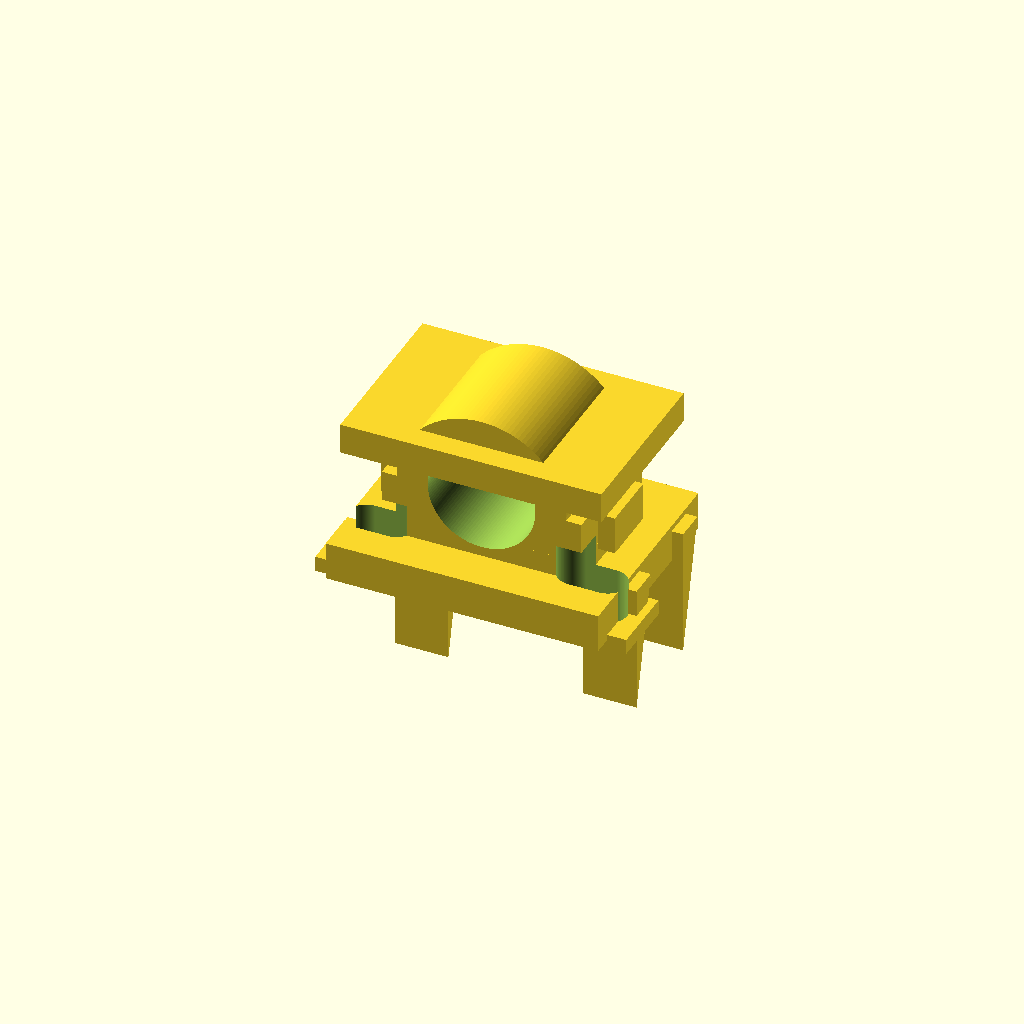
Cell 1 — every parameter at its default value.
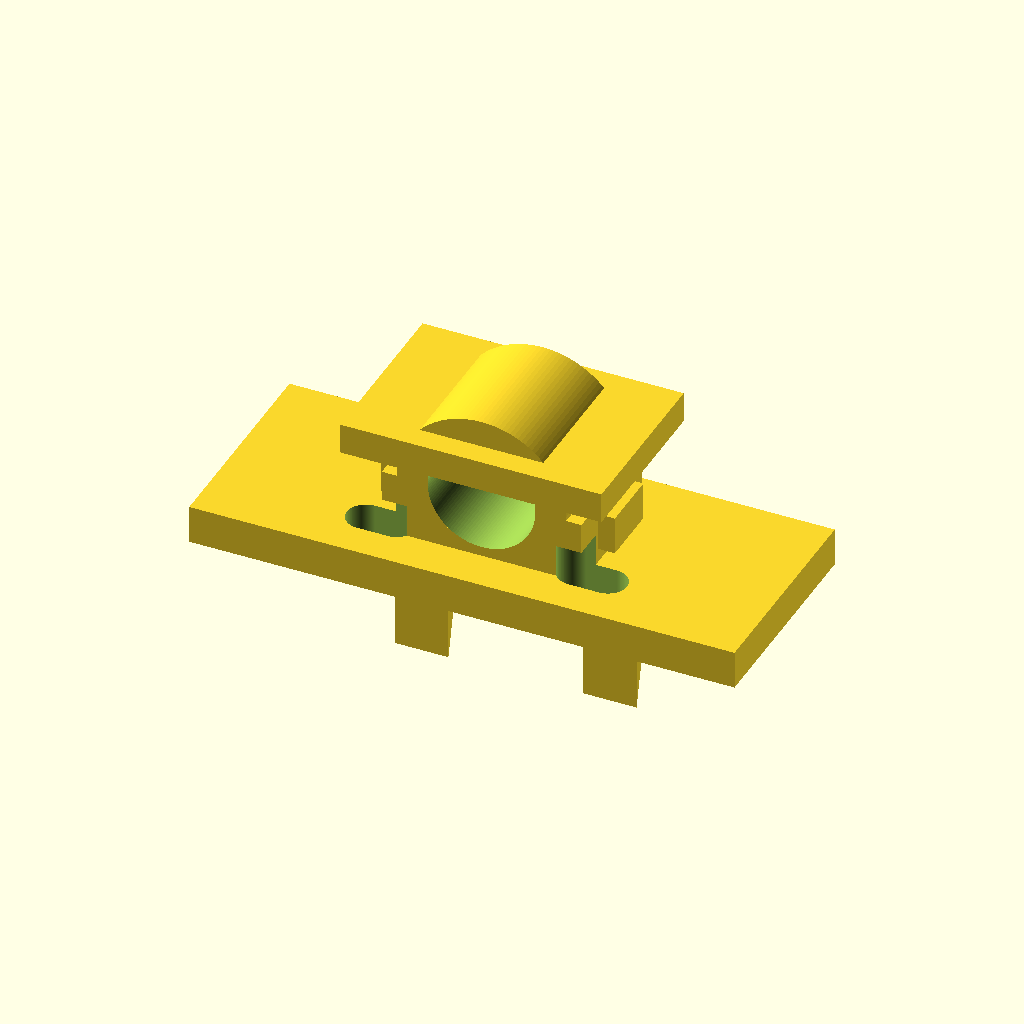
Cell 2: base_length_mm = 142 (everything else at default).
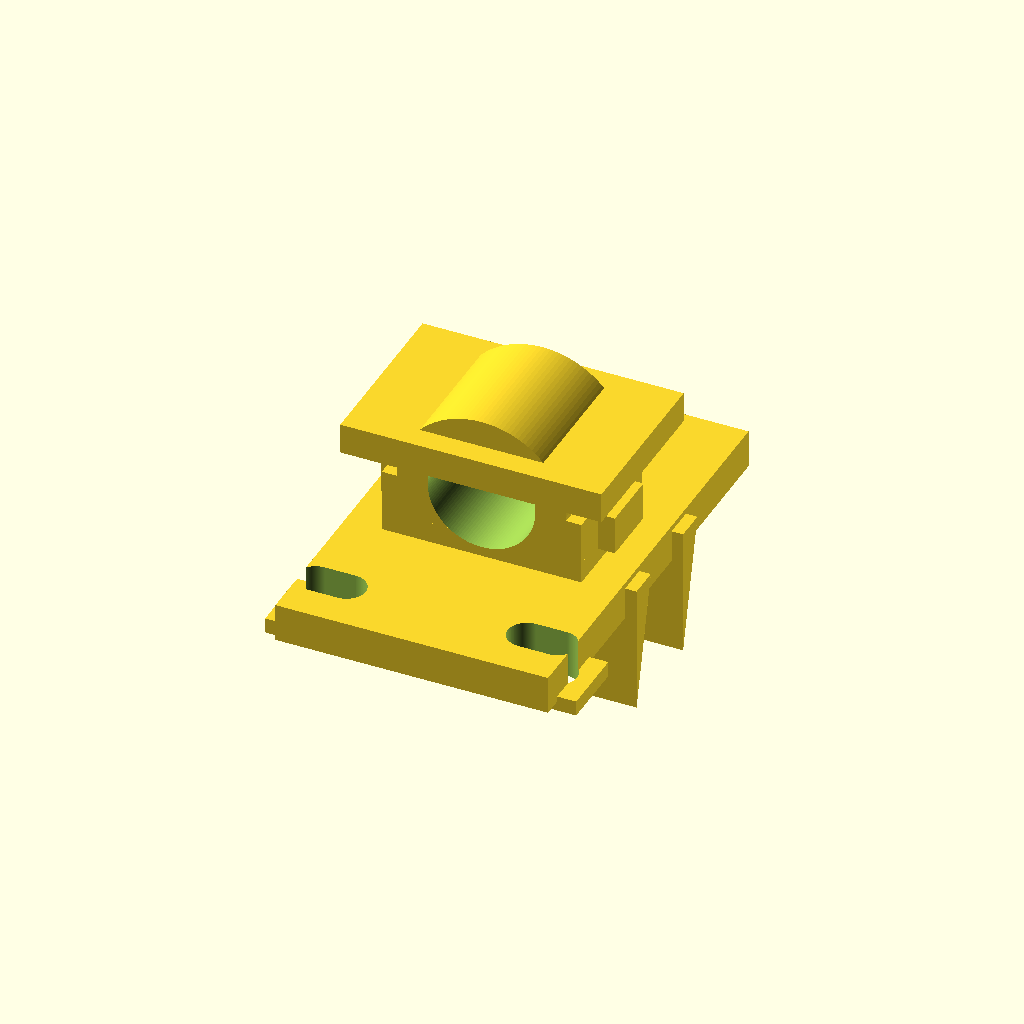
Cell 3: base_width_mm = 112 (everything else at default).
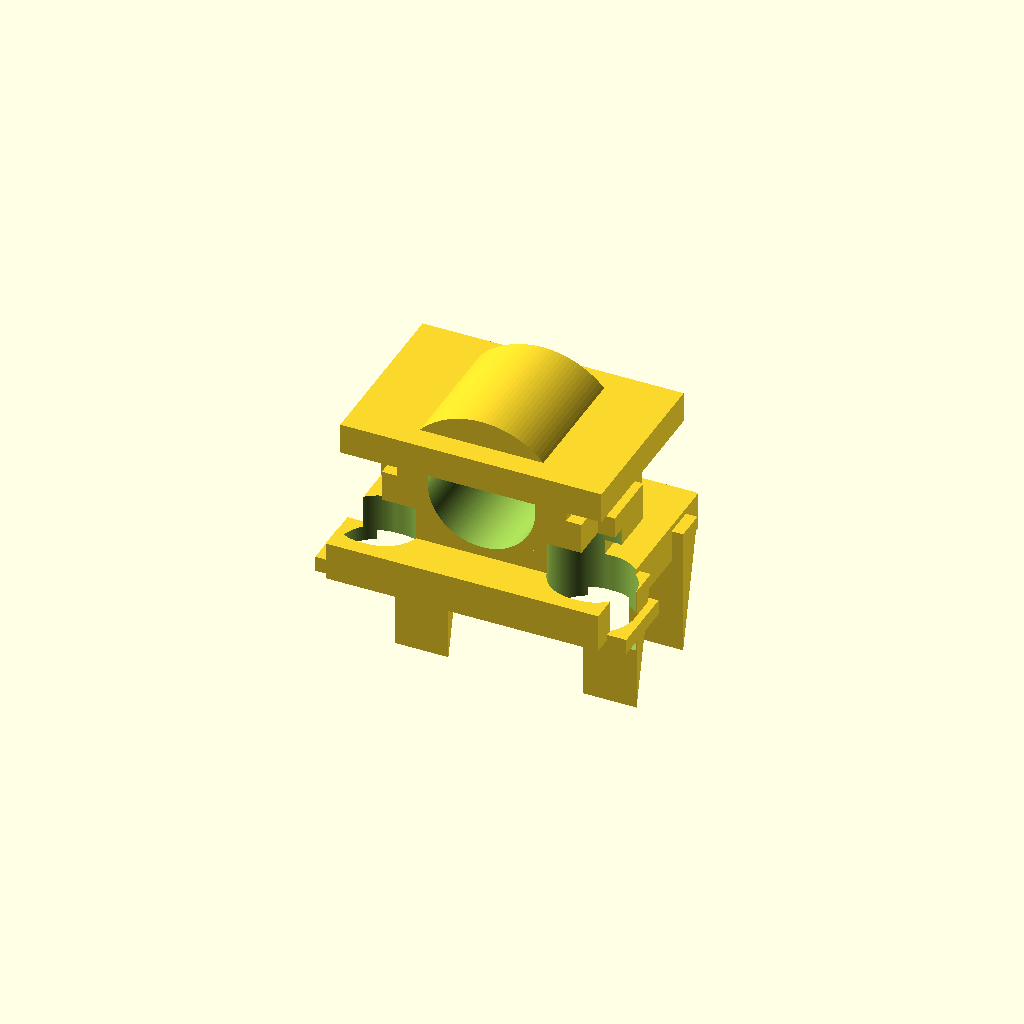
Cell 4: the same model with mounting_hole_diameter_mm = 20.
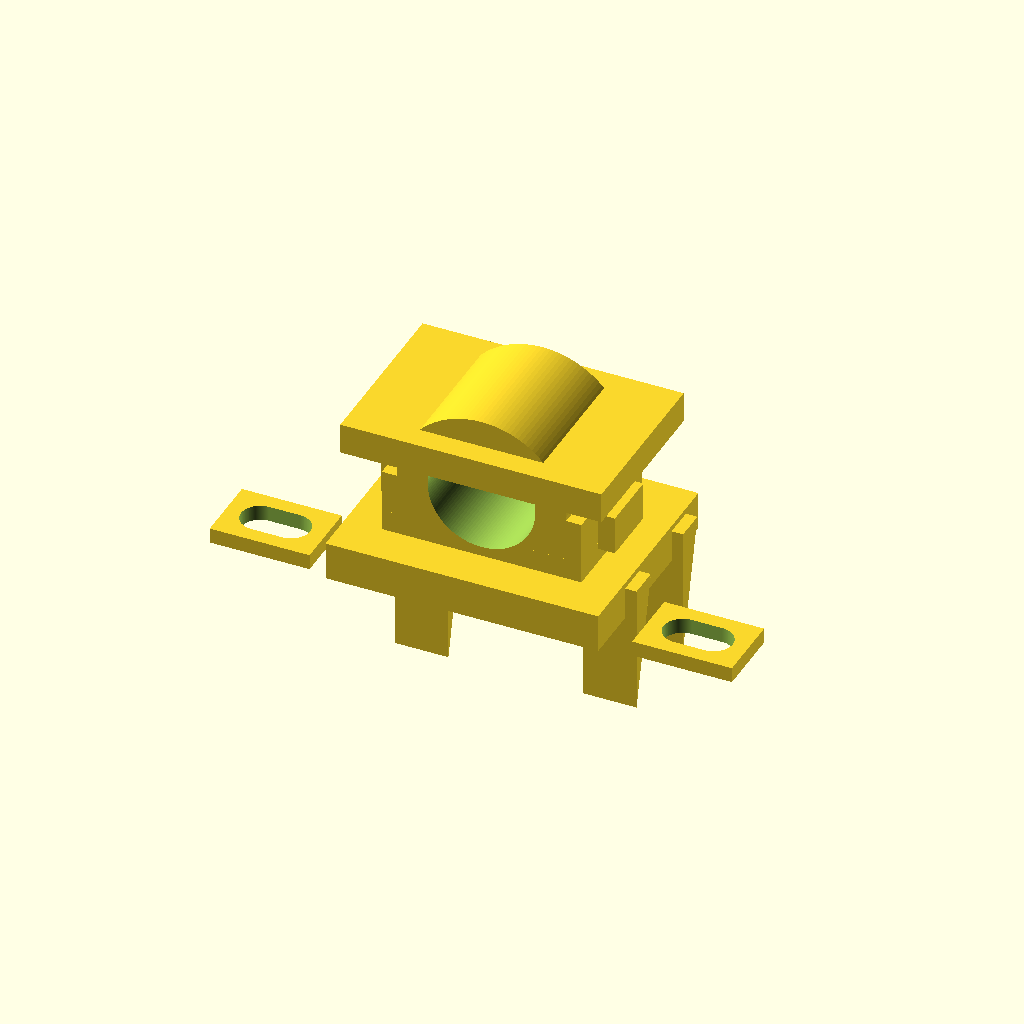
Cell 5: mounting_hole_center_spacing_mm = 110 (everything else at default).
All cells are drawn from one camera (rotation 55°, 0°, 25°, orthographic, colour scheme Cornfield), so only the parameter changes between them.
The OpenSCAD source (results/nopscadlib/craft/scad/pillow_block__KP001.scad):
$fn = 128;

// -------------------- Requested key dimensions --------------------
shaft_diameter_mm = 12.0;     // bore for shaft (through Y)
base_length_mm    = 71.0;     // X footprint
base_width_mm     = 56.0;     // Y footprint

// -------------------- KP-style mounting (2 slots along X) --------------------
mounting_hole_diameter_mm       = 10.0;
mounting_hole_center_spacing_mm = 55.0;  // X spacing between slot centers
slot_length_mm                  = 18.0;  // along X
hole_edge_offset_y_mm           = 14.0;  // from -Y edge to hole center

// -------------------- Base / feet --------------------
base_thickness_mm = 10.0;

// Raised feet pads (typical pillow block "feet" look)
foot_pad_thickness_mm = 4.0;
foot_pad_length_x_mm  = 26.0;
foot_pad_width_y_mm   = 18.0;

// -------------------- Housing geometry --------------------
housing_length_x_mm = 52.0;
housing_width_y_mm  = 34.0;
housing_block_h_mm  = 18.0;

// Arch (semi-cylinder) over the insert
arch_outer_d_mm = 44.0;     // outer diameter of arch
arch_len_y_mm   = 34.0;     // length along Y (matches housing width)

// Top cap (split housing look)
cap_thickness_mm  = 8.0;
cap_overhang_x_mm = 8.0;
cap_overhang_y_mm = 6.0;

// Side gussets (triangular ribs)
rib_len_x_mm       = 14.0;   // how far rib extends in X from housing side
rib_thickness_y_mm = 8.0;    // rib thickness in Y
rib_height_mm      = housing_block_h_mm + arch_outer_d_mm*0.35;

// Side inserts/spacers (the orange parts in top view) - must be attached
side_insert_thickness_x_mm = 6.0;   // thickness in X (outboard)
side_insert_len_y_mm       = 16.0;  // length along Y
side_insert_height_z_mm    = 10.0;  // height in Z

// Overlap to guarantee watertight unions
overlap_mm = 1.5;

// -------------------- Helpers --------------------
module rounded_slot_2d(len, dia) {
    hull() {
        translate([-(len/2 - dia/2), 0]) circle(d=dia);
        translate([ +(len/2 - dia/2), 0]) circle(d=dia);
    }
}

module slot_hole_3d(len, dia, h) {
    linear_extrude(height=h, center=true)
        rounded_slot_2d(len, dia);
}

module rib_tri_2d(len_x, height_z) {
    polygon(points=[
        [0, 0],
        [len_x, 0],
        [0, height_z]
    ]);
}

module gusset_rib(side=1, ysign=1) {
    // Rib connects base to housing side with overlap.
    x0 = side*(housing_length_x_mm/2 - overlap_mm);
    y0 = ysign*(housing_width_y_mm/2 - rib_thickness_y_mm/2);
    z0 = base_thickness_mm/2 - overlap_mm;

    translate([x0, y0, z0])
        rotate([0, 90, 0])  // extrude along X
            linear_extrude(height=rib_len_x_mm, center=false)
                rib_tri_2d(rib_height_mm, rib_thickness_y_mm);
}

// -------------------- Main solids --------------------
module base_plate() {
    cube([base_length_mm, base_width_mm, base_thickness_mm], center=true);
}

module foot_pads() {
    // Two pads under the mounting slot regions to read as "feet"
    y_pos = -base_width_mm/2 + hole_edge_offset_y_mm;
    zc = -(base_thickness_mm/2) - foot_pad_thickness_mm/2 + overlap_mm;

    for (sx = [-1, 1]) {
        translate([sx*mounting_hole_center_spacing_mm/2, y_pos, zc])
            cube([foot_pad_length_x_mm, foot_pad_width_y_mm, foot_pad_thickness_mm], center=true);
    }
}

module housing_block() {
    translate([0, 0, base_thickness_mm/2 + housing_block_h_mm/2 - overlap_mm])
        cube([housing_length_x_mm, housing_width_y_mm, housing_block_h_mm], center=true);
}

module arch_over_insert() {
    // Semi-cylinder arch sitting on top of housing block, length along Y.
    center_z = base_thickness_mm/2 + housing_block_h_mm - overlap_mm; // arch "base" overlaps housing top
    translate([0, 0, center_z])
        intersection() {
            rotate([90, 0, 0])
                cylinder(d=arch_outer_d_mm, h=arch_len_y_mm, center=true);
            // keep upper half only
            translate([0, 0, arch_outer_d_mm/4])
                cube([base_length_mm*2, base_width_mm*2, arch_outer_d_mm], center=true);
        }
}

module top_cap() {
    cap_x = housing_length_x_mm + 2*cap_overhang_x_mm;
    cap_y = housing_width_y_mm  + 2*cap_overhang_y_mm;

    // Place cap so it overlaps arch and housing
    zc = base_thickness_mm/2 + housing_block_h_mm + (arch_outer_d_mm/4) - overlap_mm;
    translate([0, 0, zc])
        cube([cap_x, cap_y, cap_thickness_mm], center=true);
}

module side_inserts_spacers() {
    // These were floating/disconnected in the provided model.
    // Fix: attach them by overlapping into the housing block by overlap_mm.
    //
    // Place them at the housing mid-height so they intersect the housing side walls.
    zc = base_thickness_mm/2 + housing_block_h_mm/2; // centered on housing block
    // Keep them within the housing Y span (so they don't float outside)
    y0 = 0;

    for (side = [-1, 1]) {
        // Inner face of insert goes overlap_mm into housing:
        // housing side face at x = side*(housing_length_x_mm/2)
        // insert center x = side*(housing_length_x_mm/2 + insert_thickness/2 - overlap)
        xc = side*(housing_length_x_mm/2 + side_insert_thickness_x_mm/2 - overlap_mm);

        translate([xc, y0, zc])
            cube([side_insert_thickness_x_mm, side_insert_len_y_mm, side_insert_height_z_mm], center=true);
    }
}

// -------------------- Cuts --------------------
module mounting_slots_cut() {
    // Two slots on base, offset in Y from -edge
    y_pos = -base_width_mm/2 + hole_edge_offset_y_mm;
    zc = 0;

    for (sx = [-1, 1]) {
        translate([sx*mounting_hole_center_spacing_mm/2, y_pos, zc])
            slot_hole_3d(
                slot_length_mm,
                mounting_hole_diameter_mm,
                base_thickness_mm + 2*foot_pad_thickness_mm + 6*overlap_mm
            );
    }
}

module shaft_bore_cut() {
    // Through bore along Y, centered in arch
    center_z = base_thickness_mm/2 + housing_block_h_mm - overlap_mm;
    translate([0, 0, center_z])
        rotate([90, 0, 0])
            cylinder(d=shaft_diameter_mm, h=base_width_mm + 6*overlap_mm, center=true);
}

module insert_seat_cut() {
    // Larger seat around bore to suggest insert pocket
    seat_d = 28.0;
    center_z = base_thickness_mm/2 + housing_block_h_mm - overlap_mm;
    translate([0, 0, center_z])
        rotate([90, 0, 0])
            cylinder(d=seat_d, h=housing_width_y_mm*0.75 + 6*overlap_mm, center=true);
}

// -------------------- Assembly --------------------
module pillow_block_solid() {
    union() {
        base_plate();
        foot_pads();
        housing_block();
        arch_over_insert();
        top_cap();

        // FIX: add/attach side inserts/spacers with guaranteed overlap into housing
        side_inserts_spacers();

        // Gussets (connected to housing and base)
        gusset_rib(+1, +1);
        gusset_rib(-1, +1);
        gusset_rib(+1, -1);
        gusset_rib(-1, -1);
    }
}

difference() {
    pillow_block_solid();
    mounting_slots_cut();
    shaft_bore_cut();
    insert_seat_cut();
}
Parameter table extracted from the source (name, type, default, range or options):
shaft_diameter_mm: number, default 12
base_length_mm: number, default 71
base_width_mm: number, default 56
mounting_hole_diameter_mm: number, default 10
mounting_hole_center_spacing_mm: number, default 55
slot_length_mm: number, default 18
hole_edge_offset_y_mm: number, default 14
base_thickness_mm: number, default 10
foot_pad_thickness_mm: number, default 4
foot_pad_length_x_mm: number, default 26
foot_pad_width_y_mm: number, default 18
housing_length_x_mm: number, default 52
housing_width_y_mm: number, default 34
housing_block_h_mm: number, default 18
arch_outer_d_mm: number, default 44
arch_len_y_mm: number, default 34
cap_thickness_mm: number, default 8
cap_overhang_x_mm: number, default 8
cap_overhang_y_mm: number, default 6
rib_len_x_mm: number, default 14
rib_thickness_y_mm: number, default 8
side_insert_thickness_x_mm: number, default 6
side_insert_len_y_mm: number, default 16
side_insert_height_z_mm: number, default 10
overlap_mm: number, default 1.5
